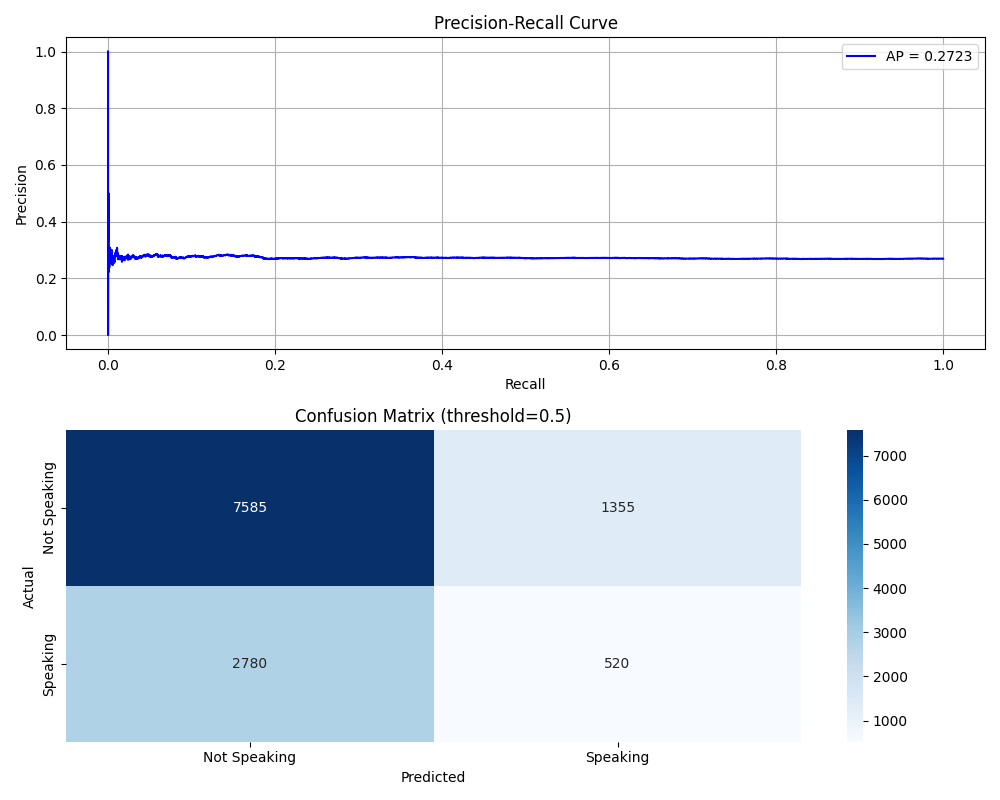

Source data for this figure (header and first rows):
video_id_gt, frame_timestamp_gt, entity_id, label_gt, score, gt_binary, pred_binary, correct
62c4bc58-3776-4791-ac30-4c9ca5619503_Gam…, 0.0, 62c4bc58-3776-4791-ac30-4c9ca5619503_Gam…, NOT_SPEAKING, 0.000496, 0, 0, True
62c4bc58-3776-4791-ac30-4c9ca5619503_Gam…, 0.033, 62c4bc58-3776-4791-ac30-4c9ca5619503_Gam…, NOT_SPEAKING, 6.664003e-05, 0, 0, True
62c4bc58-3776-4791-ac30-4c9ca5619503_Gam…, 0.067, 62c4bc58-3776-4791-ac30-4c9ca5619503_Gam…, NOT_SPEAKING, 9.366566e-05, 0, 0, True
62c4bc58-3776-4791-ac30-4c9ca5619503_Gam…, 0.1, 62c4bc58-3776-4791-ac30-4c9ca5619503_Gam…, NOT_SPEAKING, 0.04382, 0, 0, True
62c4bc58-3776-4791-ac30-4c9ca5619503_Gam…, 0.133, 62c4bc58-3776-4791-ac30-4c9ca5619503_Gam…, NOT_SPEAKING, 0.8512, 0, 1, False
62c4bc58-3776-4791-ac30-4c9ca5619503_Gam…, 0.167, 62c4bc58-3776-4791-ac30-4c9ca5619503_Gam…, NOT_SPEAKING, 0.003421, 0, 0, True
62c4bc58-3776-4791-ac30-4c9ca5619503_Gam…, 0.2, 62c4bc58-3776-4791-ac30-4c9ca5619503_Gam…, NOT_SPEAKING, 0.0001069, 0, 0, True
62c4bc58-3776-4791-ac30-4c9ca5619503_Gam…, 0.233, 62c4bc58-3776-4791-ac30-4c9ca5619503_Gam…, NOT_SPEAKING, 1.3047045e-05, 0, 0, True
62c4bc58-3776-4791-ac30-4c9ca5619503_Gam…, 0.267, 62c4bc58-3776-4791-ac30-4c9ca5619503_Gam…, NOT_SPEAKING, 3.74119e-05, 0, 0, True
62c4bc58-3776-4791-ac30-4c9ca5619503_Gam…, 0.3, 62c4bc58-3776-4791-ac30-4c9ca5619503_Gam…, NOT_SPEAKING, 0.006577, 0, 0, True
62c4bc58-3776-4791-ac30-4c9ca5619503_Gam…, 0.333, 62c4bc58-3776-4791-ac30-4c9ca5619503_Gam…, NOT_SPEAKING, 0.001501, 0, 0, True
62c4bc58-3776-4791-ac30-4c9ca5619503_Gam…, 0.367, 62c4bc58-3776-4791-ac30-4c9ca5619503_Gam…, NOT_SPEAKING, 0.0005563, 0, 0, True
62c4bc58-3776-4791-ac30-4c9ca5619503_Gam…, 0.4, 62c4bc58-3776-4791-ac30-4c9ca5619503_Gam…, NOT_SPEAKING, 0.0006283, 0, 0, True
62c4bc58-3776-4791-ac30-4c9ca5619503_Gam…, 0.433, 62c4bc58-3776-4791-ac30-4c9ca5619503_Gam…, NOT_SPEAKING, 0.1402, 0, 0, True
62c4bc58-3776-4791-ac30-4c9ca5619503_Gam…, 0.467, 62c4bc58-3776-4791-ac30-4c9ca5619503_Gam…, NOT_SPEAKING, 0.2804, 0, 0, True
62c4bc58-3776-4791-ac30-4c9ca5619503_Gam…, 0.5, 62c4bc58-3776-4791-ac30-4c9ca5619503_Gam…, NOT_SPEAKING, 0.006761, 0, 0, True
62c4bc58-3776-4791-ac30-4c9ca5619503_Gam…, 0.533, 62c4bc58-3776-4791-ac30-4c9ca5619503_Gam…, NOT_SPEAKING, 0.2499, 0, 0, True
62c4bc58-3776-4791-ac30-4c9ca5619503_Gam…, 0.567, 62c4bc58-3776-4791-ac30-4c9ca5619503_Gam…, NOT_SPEAKING, 0.4872, 0, 0, True
62c4bc58-3776-4791-ac30-4c9ca5619503_Gam…, 0.6, 62c4bc58-3776-4791-ac30-4c9ca5619503_Gam…, NOT_SPEAKING, 0.02327, 0, 0, True
62c4bc58-3776-4791-ac30-4c9ca5619503_Gam…, 0.633, 62c4bc58-3776-4791-ac30-4c9ca5619503_Gam…, NOT_SPEAKING, 0.01691, 0, 0, True
62c4bc58-3776-4791-ac30-4c9ca5619503_Gam…, 0.667, 62c4bc58-3776-4791-ac30-4c9ca5619503_Gam…, NOT_SPEAKING, 0.04617, 0, 0, True
62c4bc58-3776-4791-ac30-4c9ca5619503_Gam…, 0.7, 62c4bc58-3776-4791-ac30-4c9ca5619503_Gam…, NOT_SPEAKING, 0.2255, 0, 0, True
62c4bc58-3776-4791-ac30-4c9ca5619503_Gam…, 0.733, 62c4bc58-3776-4791-ac30-4c9ca5619503_Gam…, NOT_SPEAKING, 0.0004154, 0, 0, True
62c4bc58-3776-4791-ac30-4c9ca5619503_Gam…, 0.767, 62c4bc58-3776-4791-ac30-4c9ca5619503_Gam…, NOT_SPEAKING, 0.9293, 0, 1, False
62c4bc58-3776-4791-ac30-4c9ca5619503_Gam…, 0.8, 62c4bc58-3776-4791-ac30-4c9ca5619503_Gam…, NOT_SPEAKING, 0.7364, 0, 1, False
62c4bc58-3776-4791-ac30-4c9ca5619503_Gam…, 0.833, 62c4bc58-3776-4791-ac30-4c9ca5619503_Gam…, NOT_SPEAKING, 0.8998, 0, 1, False
62c4bc58-3776-4791-ac30-4c9ca5619503_Gam…, 0.867, 62c4bc58-3776-4791-ac30-4c9ca5619503_Gam…, NOT_SPEAKING, 0.7407, 0, 1, False
62c4bc58-3776-4791-ac30-4c9ca5619503_Gam…, 0.9, 62c4bc58-3776-4791-ac30-4c9ca5619503_Gam…, NOT_SPEAKING, 0.9893, 0, 1, False
62c4bc58-3776-4791-ac30-4c9ca5619503_Gam…, 0.933, 62c4bc58-3776-4791-ac30-4c9ca5619503_Gam…, NOT_SPEAKING, 0.6686, 0, 1, False
62c4bc58-3776-4791-ac30-4c9ca5619503_Gam…, 0.967, 62c4bc58-3776-4791-ac30-4c9ca5619503_Gam…, NOT_SPEAKING, 0.6188, 0, 1, False
62c4bc58-3776-4791-ac30-4c9ca5619503_Gam…, 1.0, 62c4bc58-3776-4791-ac30-4c9ca5619503_Gam…, NOT_SPEAKING, 0.009684, 0, 0, True
62c4bc58-3776-4791-ac30-4c9ca5619503_Gam…, 1.033, 62c4bc58-3776-4791-ac30-4c9ca5619503_Gam…, NOT_SPEAKING, 0.8942, 0, 1, False
62c4bc58-3776-4791-ac30-4c9ca5619503_Gam…, 1.067, 62c4bc58-3776-4791-ac30-4c9ca5619503_Gam…, NOT_SPEAKING, 0.184, 0, 0, True
62c4bc58-3776-4791-ac30-4c9ca5619503_Gam…, 1.1, 62c4bc58-3776-4791-ac30-4c9ca5619503_Gam…, NOT_SPEAKING, 0.002577, 0, 0, True
62c4bc58-3776-4791-ac30-4c9ca5619503_Gam…, 1.133, 62c4bc58-3776-4791-ac30-4c9ca5619503_Gam…, NOT_SPEAKING, 0.01472, 0, 0, True
62c4bc58-3776-4791-ac30-4c9ca5619503_Gam…, 1.167, 62c4bc58-3776-4791-ac30-4c9ca5619503_Gam…, NOT_SPEAKING, 0.2822, 0, 0, True
62c4bc58-3776-4791-ac30-4c9ca5619503_Gam…, 1.2, 62c4bc58-3776-4791-ac30-4c9ca5619503_Gam…, NOT_SPEAKING, 0.1494, 0, 0, True
62c4bc58-3776-4791-ac30-4c9ca5619503_Gam…, 1.233, 62c4bc58-3776-4791-ac30-4c9ca5619503_Gam…, NOT_SPEAKING, 0.01074, 0, 0, True
62c4bc58-3776-4791-ac30-4c9ca5619503_Gam…, 1.267, 62c4bc58-3776-4791-ac30-4c9ca5619503_Gam…, NOT_SPEAKING, 0.6295, 0, 1, False
62c4bc58-3776-4791-ac30-4c9ca5619503_Gam…, 1.3, 62c4bc58-3776-4791-ac30-4c9ca5619503_Gam…, NOT_SPEAKING, 0.2305, 0, 0, True
62c4bc58-3776-4791-ac30-4c9ca5619503_Gam…, 1.333, 62c4bc58-3776-4791-ac30-4c9ca5619503_Gam…, NOT_SPEAKING, 0.01773, 0, 0, True
62c4bc58-3776-4791-ac30-4c9ca5619503_Gam…, 1.367, 62c4bc58-3776-4791-ac30-4c9ca5619503_Gam…, NOT_SPEAKING, 0.006318, 0, 0, True
62c4bc58-3776-4791-ac30-4c9ca5619503_Gam…, 1.4, 62c4bc58-3776-4791-ac30-4c9ca5619503_Gam…, NOT_SPEAKING, 0.737, 0, 1, False
62c4bc58-3776-4791-ac30-4c9ca5619503_Gam…, 1.433, 62c4bc58-3776-4791-ac30-4c9ca5619503_Gam…, NOT_SPEAKING, 0.272, 0, 0, True
62c4bc58-3776-4791-ac30-4c9ca5619503_Gam…, 1.467, 62c4bc58-3776-4791-ac30-4c9ca5619503_Gam…, NOT_SPEAKING, 0.04022, 0, 0, True
62c4bc58-3776-4791-ac30-4c9ca5619503_Gam…, 1.5, 62c4bc58-3776-4791-ac30-4c9ca5619503_Gam…, NOT_SPEAKING, 0.01474, 0, 0, True
62c4bc58-3776-4791-ac30-4c9ca5619503_Gam…, 1.533, 62c4bc58-3776-4791-ac30-4c9ca5619503_Gam…, NOT_SPEAKING, 0.1979, 0, 0, True
62c4bc58-3776-4791-ac30-4c9ca5619503_Gam…, 1.567, 62c4bc58-3776-4791-ac30-4c9ca5619503_Gam…, NOT_SPEAKING, 0.7983, 0, 1, False
62c4bc58-3776-4791-ac30-4c9ca5619503_Gam…, 1.6, 62c4bc58-3776-4791-ac30-4c9ca5619503_Gam…, NOT_SPEAKING, 0.02946, 0, 0, True
62c4bc58-3776-4791-ac30-4c9ca5619503_Gam…, 1.633, 62c4bc58-3776-4791-ac30-4c9ca5619503_Gam…, NOT_SPEAKING, 0.04048, 0, 0, True
62c4bc58-3776-4791-ac30-4c9ca5619503_Gam…, 1.667, 62c4bc58-3776-4791-ac30-4c9ca5619503_Gam…, NOT_SPEAKING, 0.08513, 0, 0, True
62c4bc58-3776-4791-ac30-4c9ca5619503_Gam…, 1.7, 62c4bc58-3776-4791-ac30-4c9ca5619503_Gam…, NOT_SPEAKING, 0.02415, 0, 0, True
62c4bc58-3776-4791-ac30-4c9ca5619503_Gam…, 1.733, 62c4bc58-3776-4791-ac30-4c9ca5619503_Gam…, NOT_SPEAKING, 0.06236, 0, 0, True
62c4bc58-3776-4791-ac30-4c9ca5619503_Gam…, 1.767, 62c4bc58-3776-4791-ac30-4c9ca5619503_Gam…, NOT_SPEAKING, 0.1153, 0, 0, True
62c4bc58-3776-4791-ac30-4c9ca5619503_Gam…, 1.8, 62c4bc58-3776-4791-ac30-4c9ca5619503_Gam…, NOT_SPEAKING, 0.5694, 0, 1, False
62c4bc58-3776-4791-ac30-4c9ca5619503_Gam…, 1.833, 62c4bc58-3776-4791-ac30-4c9ca5619503_Gam…, NOT_SPEAKING, 0.2217, 0, 0, True
62c4bc58-3776-4791-ac30-4c9ca5619503_Gam…, 1.867, 62c4bc58-3776-4791-ac30-4c9ca5619503_Gam…, NOT_SPEAKING, 0.003655, 0, 0, True
62c4bc58-3776-4791-ac30-4c9ca5619503_Gam…, 1.9, 62c4bc58-3776-4791-ac30-4c9ca5619503_Gam…, NOT_SPEAKING, 0.0007135, 0, 0, True
62c4bc58-3776-4791-ac30-4c9ca5619503_Gam…, 1.933, 62c4bc58-3776-4791-ac30-4c9ca5619503_Gam…, NOT_SPEAKING, 0.04118, 0, 0, True
62c4bc58-3776-4791-ac30-4c9ca5619503_Gam…, 1.967, 62c4bc58-3776-4791-ac30-4c9ca5619503_Gam…, NOT_SPEAKING, 0.8698, 0, 1, False
... 12,180 more rows
